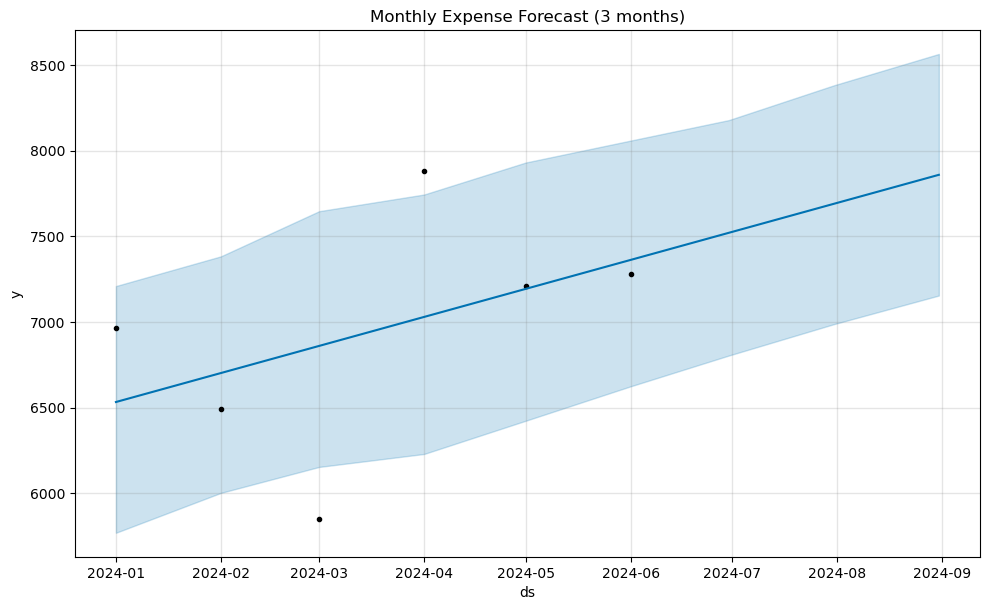

The data file committed next to this chart (first rows):
ds, yhat, yhat_lower, yhat_upper
2024-06-30, 7520, 6804, 8178
2024-07-31, 7689, 6987, 8380
2024-08-31, 7858, 7154, 8563
